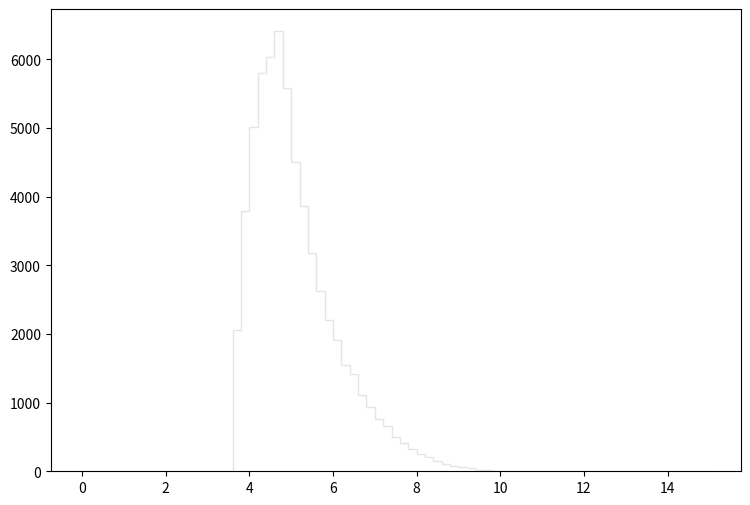

Python code for this plot: (Note: this script raises an exception after producing the figure.)
def selection_6():

    # Library import
    import numpy
    import matplotlib
    import matplotlib.pyplot   as plt
    import matplotlib.gridspec as gridspec

    # Library version
    matplotlib_version = matplotlib.__version__
    numpy_version      = numpy.__version__

    # Histo binning
    xBinning = numpy.linspace(0.0,15.0,76,endpoint=True)

    # Creating data sequence: middle of each bin
    xData = numpy.array([0.1,0.3,0.5,0.7,0.9,1.1,1.3,1.5,1.7,1.9,2.1,2.3,2.5,2.7,2.9,3.1,3.3,3.5,3.7,3.9,4.1,4.3,4.5,4.7,4.9,5.1,5.3,5.5,5.7,5.9,6.1,6.3,6.5,6.7,6.9,7.1,7.3,7.5,7.7,7.9,8.1,8.3,8.5,8.7,8.9,9.1,9.3,9.5,9.7,9.9,10.1,10.3,10.5,10.7,10.9,11.1,11.3,11.5,11.7,11.9,12.1,12.3,12.5,12.7,12.9,13.1,13.3,13.5,13.7,13.9,14.1,14.3,14.5,14.7,14.9])

    # Creating weights for histo: y7_DELTAR_0
    y7_DELTAR_0_weights = numpy.array([0.0,0.0,0.0,0.0,0.0,0.0,0.0,0.0,0.0,0.0,0.0,0.0,0.0,0.0,0.0,0.0,0.0,0.0,1940.9028779,3636.16177376,4700.11082975,5361.51124291,5630.79700398,5797.83685577,5142.57743716,4239.52723841,3475.87791597,2954.49547858,2481.62899813,2093.20284277,1750.22094709,1496.89937185,1265.685977,1089.43583338,899.674901749,749.8313347,641.747730599,490.061865185,417.289429753,315.653719931,250.864997416,202.657140189,150.764626232,112.996699742,83.5192958961,64.4818227874,42.9878918583,23.3362772945,15.0457576504,6.14112655118,0.614112655118,0.0,0.0,0.0,0.0,0.0,0.0,0.0,0.0,0.0,0.0,0.0,0.0,0.0,0.0,0.0,0.0,0.0,0.0,0.0,0.0,0.0,0.0,0.0,0.0])

    # Creating weights for histo: y7_DELTAR_1
    y7_DELTAR_1_weights = numpy.array([0.0,0.0,0.0,0.0,0.0,0.0,0.0,0.0,0.0,0.0,0.0,0.0,0.0,0.0,0.0,0.0,0.0,0.0,0.0,0.0,0.0,0.0,0.0,0.0,0.0,0.0,0.0,0.0,0.0,0.0,0.0,1.82300399825,0.0,0.0,1.82209320175,0.0,0.0,0.0,0.0,0.0,0.0,0.0,0.0,0.0,0.0,0.0,0.0,0.0,0.0,0.0,0.0,0.0,0.0,0.0,0.0,0.0,0.0,0.0,0.0,0.0,0.0,0.0,0.0,0.0,0.0,0.0,0.0,0.0,0.0,0.0,0.0,0.0,0.0,0.0,0.0])

    # Creating weights for histo: y7_DELTAR_2
    y7_DELTAR_2_weights = numpy.array([0.0,0.0,0.0,0.0,0.0,0.0,0.0,0.0,0.0,0.0,0.0,0.0,0.0,0.0,0.0,0.0,0.0,0.0,0.0,0.0,0.0,0.0,2.25926605083,2.25900976126,4.51501346583,5.27175259725,12.7985900374,5.272400294,8.28896268139,5.26949650522,6.02096728987,6.77819916666,8.28091450695,6.77985404735,0.753429989841,4.51653818737,5.27072991817,0.752772996009,0.752556993792,1.50827995409,0.0,0.0,0.0,0.0,0.0,0.0,0.0,0.0,0.0,0.0,0.0,0.0,0.0,0.0,0.0,0.0,0.0,0.0,0.0,0.0,0.0,0.0,0.0,0.0,0.0,0.0,0.0,0.0,0.0,0.0,0.0,0.0,0.0,0.0,0.0])

    # Creating weights for histo: y7_DELTAR_3
    y7_DELTAR_3_weights = numpy.array([0.0,0.0,0.0,0.0,0.0,0.0,0.0,0.0,0.0,0.0,0.0,0.0,0.0,0.0,0.0,0.0,0.0,0.0,8.66360088991,10.31013308,24.3371680785,30.1074012752,37.9435191146,44.1468921362,40.8304577789,37.9594545748,44.5684962724,30.533347291,29.2912253935,23.5111932599,21.443081309,18.9812873172,20.6262320551,9.07171625315,7.8404871415,4.53750804086,4.95027607098,2.88715530129,0.413566326599,0.413158342253,0.0,0.0,0.0,0.0,0.0,0.0,0.0,0.0,0.0,0.0,0.0,0.0,0.0,0.0,0.0,0.0,0.0,0.0,0.0,0.0,0.0,0.0,0.0,0.0,0.0,0.0,0.0,0.0,0.0,0.0,0.0,0.0,0.0,0.0,0.0])

    # Creating weights for histo: y7_DELTAR_4
    y7_DELTAR_4_weights = numpy.array([0.0,0.0,0.0,0.0,0.0,0.0,0.0,0.0,0.0,0.0,0.0,0.0,0.0,0.0,0.0,0.0,0.0,0.0,6.5129299141,14.9501362836,23.0939960044,29.0839794511,37.1553683002,37.2258941496,39.1536608228,33.2318343265,30.8658814724,21.5374069364,17.690399221,11.6943642596,10.9559652305,7.62391646414,4.88404734116,2.8866455606,2.14674402434,1.03630520702,0.740186225006,0.147968372571,0.148055552862,0.0,0.0,0.0,0.0,0.0,0.0,0.0,0.0,0.0,0.0,0.0,0.0,0.0,0.0,0.0,0.0,0.0,0.0,0.0,0.0,0.0,0.0,0.0,0.0,0.0,0.0,0.0,0.0,0.0,0.0,0.0,0.0,0.0,0.0,0.0,0.0])

    # Creating weights for histo: y7_DELTAR_5
    y7_DELTAR_5_weights = numpy.array([0.0,0.0,0.0,0.0,0.0,0.0,0.0,0.0,0.0,0.0,0.0,0.0,0.0,0.0,0.0,0.0,0.0,0.0,2.72262339012,5.59573000153,9.54777283152,12.2883487586,15.5399260581,16.7118688716,17.0540488775,13.4431147529,9.84913838606,7.24052748458,4.65076787223,3.68719452115,2.06092483647,1.24765105514,0.775271118865,0.264683892717,0.151177976209,0.0567497023407,0.0567389293181,0.0,0.0378265730527,0.0,0.0,0.0,0.0,0.0,0.0,0.0,0.0,0.0,0.0,0.0,0.0,0.0,0.0,0.0,0.0,0.0,0.0,0.0,0.0,0.0,0.0,0.0,0.0,0.0,0.0,0.0,0.0,0.0,0.0,0.0,0.0,0.0,0.0,0.0,0.0])

    # Creating weights for histo: y7_DELTAR_6
    y7_DELTAR_6_weights = numpy.array([0.0,0.0,0.0,0.0,0.0,0.0,0.0,0.0,0.0,0.0,0.0,0.0,0.0,0.0,0.0,0.0,0.0,0.0,0.858839657038,2.48993403331,3.5646661998,5.39013656353,6.4426706553,8.00995400181,6.87197389257,4.93893741408,3.26209652923,2.21103426144,1.22507040077,0.815483456582,0.386824507825,0.0644254994024,0.0644149574538,0.10723628523,0.0213876567973,0.0,0.0,0.0,0.0,0.0,0.0,0.0,0.0,0.0,0.0,0.0,0.0,0.0,0.0,0.0,0.0,0.0,0.0,0.0,0.0,0.0,0.0,0.0,0.0,0.0,0.0,0.0,0.0,0.0,0.0,0.0,0.0,0.0,0.0,0.0,0.0,0.0,0.0,0.0,0.0])

    # Creating weights for histo: y7_DELTAR_7
    y7_DELTAR_7_weights = numpy.array([0.0,0.0,0.0,0.0,0.0,0.0,0.0,0.0,0.0,0.0,0.0,0.0,0.0,0.0,0.0,0.0,0.0,0.0,0.097194279191,0.221928915617,0.289923690913,0.458367985803,0.63602067824,0.874537037134,0.719094938853,0.382356846263,0.200896430317,0.113440117734,0.0727882428321,0.0226763747877,0.0129631044291,0.00971872069546,0.00485801662281,0.0,0.0,0.0,0.0,0.0,0.0,0.0,0.0,0.0,0.0,0.0,0.0,0.0,0.0,0.0,0.0,0.0,0.0,0.0,0.0,0.0,0.0,0.0,0.0,0.0,0.0,0.0,0.0,0.0,0.0,0.0,0.0,0.0,0.0,0.0,0.0,0.0,0.0,0.0,0.0,0.0,0.0])

    # Creating weights for histo: y7_DELTAR_8
    y7_DELTAR_8_weights = numpy.array([0.0,0.0,0.0,0.0,0.0,0.0,0.0,0.0,0.0,0.0,0.0,0.0,0.0,0.0,0.0,0.0,0.0,0.0,0.0127474257519,0.0233829147696,0.0446889055874,0.0572898099723,0.0701049560581,0.100042087738,0.0467660411305,0.0383565922085,0.0233258519525,0.0085212125298,0.0021321949252,0.00637753488198,0.0,0.00213366826843,0.0,0.0,0.0,0.0,0.0,0.0,0.0,0.0,0.0,0.0,0.0,0.0,0.0,0.0,0.0,0.0,0.0,0.0,0.0,0.0,0.0,0.0,0.0,0.0,0.0,0.0,0.0,0.0,0.0,0.0,0.0,0.0,0.0,0.0,0.0,0.0,0.0,0.0,0.0,0.0,0.0,0.0,0.0])

    # Creating weights for histo: y7_DELTAR_9
    y7_DELTAR_9_weights = numpy.array([0.0,0.0,0.0,0.0,0.0,0.0,0.0,0.0,0.0,0.0,0.0,0.0,0.0,0.0,0.0,0.0,0.0,0.0,0.0,0.0,0.0,0.0,0.0,0.0,0.0,0.0,0.0,0.0,0.0,0.0,0.0,0.0,0.0,0.0,0.0,0.0,0.0,0.0,0.0,0.0,0.0,0.0,0.0,0.0,0.0,0.0,0.0,0.0,0.0,0.0,0.0,0.0,0.0,0.0,0.0,0.0,0.0,0.0,0.0,0.0,0.0,0.0,0.0,0.0,0.0,0.0,0.0,0.0,0.0,0.0,0.0,0.0,0.0,0.0,0.0])

    # Creating weights for histo: y7_DELTAR_10
    y7_DELTAR_10_weights = numpy.array([0.0,0.0,0.0,0.0,0.0,0.0,0.0,0.0,0.0,0.0,0.0,0.0,0.0,0.0,0.0,0.0,0.0,0.0,0.0,0.0,0.0,0.0,0.0,0.0,0.0,0.0,78.97186254,0.0,0.0,0.0,78.9085371523,0.0,79.0971291539,0.0,0.0,0.0,0.0,0.0,0.0,0.0,0.0,0.0,0.0,0.0,0.0,0.0,0.0,0.0,0.0,0.0,0.0,0.0,0.0,0.0,0.0,0.0,0.0,0.0,0.0,0.0,0.0,0.0,0.0,0.0,0.0,0.0,0.0,0.0,0.0,0.0,0.0,0.0,0.0,0.0,0.0])

    # Creating weights for histo: y7_DELTAR_11
    y7_DELTAR_11_weights = numpy.array([0.0,0.0,0.0,0.0,0.0,0.0,0.0,0.0,0.0,0.0,0.0,0.0,0.0,0.0,0.0,0.0,0.0,0.0,34.5405167309,34.5762538354,103.622875924,207.402533984,103.677490289,310.824907459,189.971357777,51.8091179322,120.869804301,103.740664268,51.8224040654,51.8088009095,17.2848990502,0.0,34.6093682975,0.0,17.277013831,0.0,0.0,0.0,0.0,0.0,0.0,0.0,0.0,0.0,0.0,0.0,0.0,0.0,0.0,0.0,0.0,0.0,0.0,0.0,0.0,0.0,0.0,0.0,0.0,0.0,0.0,0.0,0.0,0.0,0.0,0.0,0.0,0.0,0.0,0.0,0.0,0.0,0.0,0.0,0.0])

    # Creating weights for histo: y7_DELTAR_12
    y7_DELTAR_12_weights = numpy.array([0.0,0.0,0.0,0.0,0.0,0.0,0.0,0.0,0.0,0.0,0.0,0.0,0.0,0.0,0.0,0.0,0.0,0.0,39.4341541577,62.3200871229,101.763733149,114.213659909,139.118793102,120.472724774,93.491642099,83.085150123,64.4017490364,41.5265196673,22.8358914896,10.3823959019,14.5336313011,6.22851489695,4.14726266282,2.07884349225,0.0,0.0,0.0,0.0,0.0,0.0,0.0,0.0,0.0,0.0,0.0,0.0,0.0,0.0,0.0,0.0,0.0,0.0,0.0,0.0,0.0,0.0,0.0,0.0,0.0,0.0,0.0,0.0,0.0,0.0,0.0,0.0,0.0,0.0,0.0,0.0,0.0,0.0,0.0,0.0,0.0])

    # Creating weights for histo: y7_DELTAR_13
    y7_DELTAR_13_weights = numpy.array([0.0,0.0,0.0,0.0,0.0,0.0,0.0,0.0,0.0,0.0,0.0,0.0,0.0,0.0,0.0,0.0,0.0,0.0,15.1144047435,17.3975968071,29.4958624998,34.0397569445,31.0014741364,48.3844055404,31.0048742159,23.442660482,15.1200396811,10.5821488574,2.27042060032,4.53467781693,3.7821897035,2.26287624724,1.51156564461,0.0,0.0,0.0,0.0,0.0,0.0,0.0,0.0,0.0,0.0,0.0,0.0,0.0,0.0,0.0,0.0,0.0,0.0,0.0,0.0,0.0,0.0,0.0,0.0,0.0,0.0,0.0,0.0,0.0,0.0,0.0,0.0,0.0,0.0,0.0,0.0,0.0,0.0,0.0,0.0,0.0,0.0])

    # Creating weights for histo: y7_DELTAR_14
    y7_DELTAR_14_weights = numpy.array([0.0,0.0,0.0,0.0,0.0,0.0,0.0,0.0,0.0,0.0,0.0,0.0,0.0,0.0,0.0,0.0,0.0,0.0,4.45878104616,7.00014935037,11.6730666868,10.3967181336,21.2177498268,19.9453458668,15.7027037061,7.85047607835,6.78909486361,1.48411982264,1.27322317732,0.848513715662,0.849638804796,0.211760964243,0.423934393838,0.0,0.0,0.212398562846,0.0,0.0,0.0,0.0,0.0,0.0,0.0,0.0,0.0,0.0,0.0,0.0,0.0,0.0,0.0,0.0,0.0,0.0,0.0,0.0,0.0,0.0,0.0,0.0,0.0,0.0,0.0,0.0,0.0,0.0,0.0,0.0,0.0,0.0,0.0,0.0,0.0,0.0,0.0])

    # Creating weights for histo: y7_DELTAR_15
    y7_DELTAR_15_weights = numpy.array([0.0,0.0,0.0,0.0,0.0,0.0,0.0,0.0,0.0,0.0,0.0,0.0,0.0,0.0,0.0,0.0,0.0,0.0,0.0,1.02661051716,1.48194166148,1.25721457315,0.569923858666,1.2584254235,1.02900385241,0.687641382421,0.343882652001,0.114195509334,0.113911411576,0.0,0.0,0.0,0.0,0.0,0.0,0.0,0.0,0.0,0.0,0.0,0.0,0.0,0.0,0.0,0.0,0.0,0.0,0.0,0.0,0.0,0.0,0.0,0.0,0.0,0.0,0.0,0.0,0.0,0.0,0.0,0.0,0.0,0.0,0.0,0.0,0.0,0.0,0.0,0.0,0.0,0.0,0.0,0.0,0.0,0.0])

    # Creating weights for histo: y7_DELTAR_16
    y7_DELTAR_16_weights = numpy.array([0.0,0.0,0.0,0.0,0.0,0.0,0.0,0.0,0.0,0.0,0.0,0.0,0.0,0.0,0.0,0.0,0.0,0.0,0.0406305834791,0.0813138328163,0.121856206758,0.0811940353133,0.121884936214,0.135435971235,0.0948288621767,0.0135566278811,0.0270711894855,0.0,0.013500271948,0.0,0.0,0.0,0.0,0.0,0.0,0.0,0.0,0.0,0.0,0.0,0.0,0.0,0.0,0.0,0.0,0.0,0.0,0.0,0.0,0.0,0.0,0.0,0.0,0.0,0.0,0.0,0.0,0.0,0.0,0.0,0.0,0.0,0.0,0.0,0.0,0.0,0.0,0.0,0.0,0.0,0.0,0.0,0.0,0.0,0.0])

    # Creating a new Canvas
    fig   = plt.figure(figsize=(12,6),dpi=80)
    frame = gridspec.GridSpec(1,1,right=0.7)
    pad   = fig.add_subplot(frame[0])

    # Creating a new Stack
    pad.hist(x=xData, bins=xBinning, weights=y7_DELTAR_0_weights+y7_DELTAR_1_weights+y7_DELTAR_2_weights+y7_DELTAR_3_weights+y7_DELTAR_4_weights+y7_DELTAR_5_weights+y7_DELTAR_6_weights+y7_DELTAR_7_weights+y7_DELTAR_8_weights+y7_DELTAR_9_weights+y7_DELTAR_10_weights+y7_DELTAR_11_weights+y7_DELTAR_12_weights+y7_DELTAR_13_weights+y7_DELTAR_14_weights+y7_DELTAR_15_weights+y7_DELTAR_16_weights,\
             label="$bg\_dip\_1600\_inf$", histtype="step", rwidth=1.0,\
             color=None, edgecolor="#e5e5e5", linewidth=1, linestyle="solid",\
             bottom=None, cumulative=False, normed=False, align="mid", orientation="vertical")

    pad.hist(x=xData, bins=xBinning, weights=y7_DELTAR_0_weights+y7_DELTAR_1_weights+y7_DELTAR_2_weights+y7_DELTAR_3_weights+y7_DELTAR_4_weights+y7_DELTAR_5_weights+y7_DELTAR_6_weights+y7_DELTAR_7_weights+y7_DELTAR_8_weights+y7_DELTAR_9_weights+y7_DELTAR_10_weights+y7_DELTAR_11_weights+y7_DELTAR_12_weights+y7_DELTAR_13_weights+y7_DELTAR_14_weights+y7_DELTAR_15_weights,\
             label="$bg\_dip\_1200\_1600$", histtype="step", rwidth=1.0,\
             color=None, edgecolor="#f2f2f2", linewidth=1, linestyle="solid",\
             bottom=None, cumulative=False, normed=False, align="mid", orientation="vertical")

    pad.hist(x=xData, bins=xBinning, weights=y7_DELTAR_0_weights+y7_DELTAR_1_weights+y7_DELTAR_2_weights+y7_DELTAR_3_weights+y7_DELTAR_4_weights+y7_DELTAR_5_weights+y7_DELTAR_6_weights+y7_DELTAR_7_weights+y7_DELTAR_8_weights+y7_DELTAR_9_weights+y7_DELTAR_10_weights+y7_DELTAR_11_weights+y7_DELTAR_12_weights+y7_DELTAR_13_weights+y7_DELTAR_14_weights,\
             label="$bg\_dip\_800\_1200$", histtype="step", rwidth=1.0,\
             color=None, edgecolor="#ccc6aa", linewidth=1, linestyle="solid",\
             bottom=None, cumulative=False, normed=False, align="mid", orientation="vertical")

    pad.hist(x=xData, bins=xBinning, weights=y7_DELTAR_0_weights+y7_DELTAR_1_weights+y7_DELTAR_2_weights+y7_DELTAR_3_weights+y7_DELTAR_4_weights+y7_DELTAR_5_weights+y7_DELTAR_6_weights+y7_DELTAR_7_weights+y7_DELTAR_8_weights+y7_DELTAR_9_weights+y7_DELTAR_10_weights+y7_DELTAR_11_weights+y7_DELTAR_12_weights+y7_DELTAR_13_weights,\
             label="$bg\_dip\_600\_800$", histtype="step", rwidth=1.0,\
             color=None, edgecolor="#ccc6aa", linewidth=1, linestyle="solid",\
             bottom=None, cumulative=False, normed=False, align="mid", orientation="vertical")

    pad.hist(x=xData, bins=xBinning, weights=y7_DELTAR_0_weights+y7_DELTAR_1_weights+y7_DELTAR_2_weights+y7_DELTAR_3_weights+y7_DELTAR_4_weights+y7_DELTAR_5_weights+y7_DELTAR_6_weights+y7_DELTAR_7_weights+y7_DELTAR_8_weights+y7_DELTAR_9_weights+y7_DELTAR_10_weights+y7_DELTAR_11_weights+y7_DELTAR_12_weights,\
             label="$bg\_dip\_400\_600$", histtype="step", rwidth=1.0,\
             color=None, edgecolor="#c1bfa8", linewidth=1, linestyle="solid",\
             bottom=None, cumulative=False, normed=False, align="mid", orientation="vertical")

    pad.hist(x=xData, bins=xBinning, weights=y7_DELTAR_0_weights+y7_DELTAR_1_weights+y7_DELTAR_2_weights+y7_DELTAR_3_weights+y7_DELTAR_4_weights+y7_DELTAR_5_weights+y7_DELTAR_6_weights+y7_DELTAR_7_weights+y7_DELTAR_8_weights+y7_DELTAR_9_weights+y7_DELTAR_10_weights+y7_DELTAR_11_weights,\
             label="$bg\_dip\_200\_400$", histtype="step", rwidth=1.0,\
             color=None, edgecolor="#bab5a3", linewidth=1, linestyle="solid",\
             bottom=None, cumulative=False, normed=False, align="mid", orientation="vertical")

    pad.hist(x=xData, bins=xBinning, weights=y7_DELTAR_0_weights+y7_DELTAR_1_weights+y7_DELTAR_2_weights+y7_DELTAR_3_weights+y7_DELTAR_4_weights+y7_DELTAR_5_weights+y7_DELTAR_6_weights+y7_DELTAR_7_weights+y7_DELTAR_8_weights+y7_DELTAR_9_weights+y7_DELTAR_10_weights,\
             label="$bg\_dip\_100\_200$", histtype="step", rwidth=1.0,\
             color=None, edgecolor="#b2a596", linewidth=1, linestyle="solid",\
             bottom=None, cumulative=False, normed=False, align="mid", orientation="vertical")

    pad.hist(x=xData, bins=xBinning, weights=y7_DELTAR_0_weights+y7_DELTAR_1_weights+y7_DELTAR_2_weights+y7_DELTAR_3_weights+y7_DELTAR_4_weights+y7_DELTAR_5_weights+y7_DELTAR_6_weights+y7_DELTAR_7_weights+y7_DELTAR_8_weights+y7_DELTAR_9_weights,\
             label="$bg\_dip\_0\_100$", histtype="step", rwidth=1.0,\
             color=None, edgecolor="#b7a39b", linewidth=1, linestyle="solid",\
             bottom=None, cumulative=False, normed=False, align="mid", orientation="vertical")

    pad.hist(x=xData, bins=xBinning, weights=y7_DELTAR_0_weights+y7_DELTAR_1_weights+y7_DELTAR_2_weights+y7_DELTAR_3_weights+y7_DELTAR_4_weights+y7_DELTAR_5_weights+y7_DELTAR_6_weights+y7_DELTAR_7_weights+y7_DELTAR_8_weights,\
             label="$bg\_vbf\_1600\_inf$", histtype="step", rwidth=1.0,\
             color=None, edgecolor="#ad998c", linewidth=1, linestyle="solid",\
             bottom=None, cumulative=False, normed=False, align="mid", orientation="vertical")

    pad.hist(x=xData, bins=xBinning, weights=y7_DELTAR_0_weights+y7_DELTAR_1_weights+y7_DELTAR_2_weights+y7_DELTAR_3_weights+y7_DELTAR_4_weights+y7_DELTAR_5_weights+y7_DELTAR_6_weights+y7_DELTAR_7_weights,\
             label="$bg\_vbf\_1200\_1600$", histtype="step", rwidth=1.0,\
             color=None, edgecolor="#9b8e82", linewidth=1, linestyle="solid",\
             bottom=None, cumulative=False, normed=False, align="mid", orientation="vertical")

    pad.hist(x=xData, bins=xBinning, weights=y7_DELTAR_0_weights+y7_DELTAR_1_weights+y7_DELTAR_2_weights+y7_DELTAR_3_weights+y7_DELTAR_4_weights+y7_DELTAR_5_weights+y7_DELTAR_6_weights,\
             label="$bg\_vbf\_800\_1200$", histtype="step", rwidth=1.0,\
             color=None, edgecolor="#876656", linewidth=1, linestyle="solid",\
             bottom=None, cumulative=False, normed=False, align="mid", orientation="vertical")

    pad.hist(x=xData, bins=xBinning, weights=y7_DELTAR_0_weights+y7_DELTAR_1_weights+y7_DELTAR_2_weights+y7_DELTAR_3_weights+y7_DELTAR_4_weights+y7_DELTAR_5_weights,\
             label="$bg\_vbf\_600\_800$", histtype="step", rwidth=1.0,\
             color=None, edgecolor="#afcec6", linewidth=1, linestyle="solid",\
             bottom=None, cumulative=False, normed=False, align="mid", orientation="vertical")

    pad.hist(x=xData, bins=xBinning, weights=y7_DELTAR_0_weights+y7_DELTAR_1_weights+y7_DELTAR_2_weights+y7_DELTAR_3_weights+y7_DELTAR_4_weights,\
             label="$bg\_vbf\_400\_600$", histtype="step", rwidth=1.0,\
             color=None, edgecolor="#84c1a3", linewidth=1, linestyle="solid",\
             bottom=None, cumulative=False, normed=False, align="mid", orientation="vertical")

    pad.hist(x=xData, bins=xBinning, weights=y7_DELTAR_0_weights+y7_DELTAR_1_weights+y7_DELTAR_2_weights+y7_DELTAR_3_weights,\
             label="$bg\_vbf\_200\_400$", histtype="step", rwidth=1.0,\
             color=None, edgecolor="#89a8a0", linewidth=1, linestyle="solid",\
             bottom=None, cumulative=False, normed=False, align="mid", orientation="vertical")

    pad.hist(x=xData, bins=xBinning, weights=y7_DELTAR_0_weights+y7_DELTAR_1_weights+y7_DELTAR_2_weights,\
             label="$bg\_vbf\_100\_200$", histtype="step", rwidth=1.0,\
             color=None, edgecolor="#829e8c", linewidth=1, linestyle="solid",\
             bottom=None, cumulative=False, normed=False, align="mid", orientation="vertical")

    pad.hist(x=xData, bins=xBinning, weights=y7_DELTAR_0_weights+y7_DELTAR_1_weights,\
             label="$bg\_vbf\_0\_100$", histtype="step", rwidth=1.0,\
             color=None, edgecolor="#adbcc6", linewidth=1, linestyle="solid",\
             bottom=None, cumulative=False, normed=False, align="mid", orientation="vertical")

    pad.hist(x=xData, bins=xBinning, weights=y7_DELTAR_0_weights,\
             label="$signal$", histtype="step", rwidth=1.0,\
             color=None, edgecolor="#7a8e99", linewidth=1, linestyle="solid",\
             bottom=None, cumulative=False, normed=False, align="mid", orientation="vertical")


    # Axis
    plt.rc('text',usetex=False)
    plt.xlabel(r"\Delta R [ j_{1} , j_{2} ] ",\
               fontsize=16,color="black")
    plt.ylabel(r"$\mathrm{Events}$ $(\mathcal{L}_{\mathrm{int}} = 3000.0\ \mathrm{fb}^{-1})$ ",\
               fontsize=16,color="black")

    # Boundary of y-axis
    ymax=(y7_DELTAR_0_weights+y7_DELTAR_1_weights+y7_DELTAR_2_weights+y7_DELTAR_3_weights+y7_DELTAR_4_weights+y7_DELTAR_5_weights+y7_DELTAR_6_weights+y7_DELTAR_7_weights+y7_DELTAR_8_weights+y7_DELTAR_9_weights+y7_DELTAR_10_weights+y7_DELTAR_11_weights+y7_DELTAR_12_weights+y7_DELTAR_13_weights+y7_DELTAR_14_weights+y7_DELTAR_15_weights+y7_DELTAR_16_weights).max()*1.1
    ymin=0 # linear scale
    #ymin=min([x for x in (y7_DELTAR_0_weights+y7_DELTAR_1_weights+y7_DELTAR_2_weights+y7_DELTAR_3_weights+y7_DELTAR_4_weights+y7_DELTAR_5_weights+y7_DELTAR_6_weights+y7_DELTAR_7_weights+y7_DELTAR_8_weights+y7_DELTAR_9_weights+y7_DELTAR_10_weights+y7_DELTAR_11_weights+y7_DELTAR_12_weights+y7_DELTAR_13_weights+y7_DELTAR_14_weights+y7_DELTAR_15_weights+y7_DELTAR_16_weights) if x])/100. # log scale
    plt.gca().set_ylim(ymin,ymax)

    # Log/Linear scale for X-axis
    plt.gca().set_xscale("linear")
    #plt.gca().set_xscale("log",nonposx="clip")

    # Log/Linear scale for Y-axis
    plt.gca().set_yscale("linear")
    #plt.gca().set_yscale("log",nonposy="clip")

    # Legend
    plt.legend(bbox_to_anchor=(1.05,1), loc=2, borderaxespad=0.)

    # Saving the image
    plt.savefig('../../HTML/MadAnalysis5job_0/selection_6.png')
    plt.savefig('../../PDF/MadAnalysis5job_0/selection_6.png')
    plt.savefig('../../DVI/MadAnalysis5job_0/selection_6.eps')

# Running!
if __name__ == '__main__':
    selection_6()
